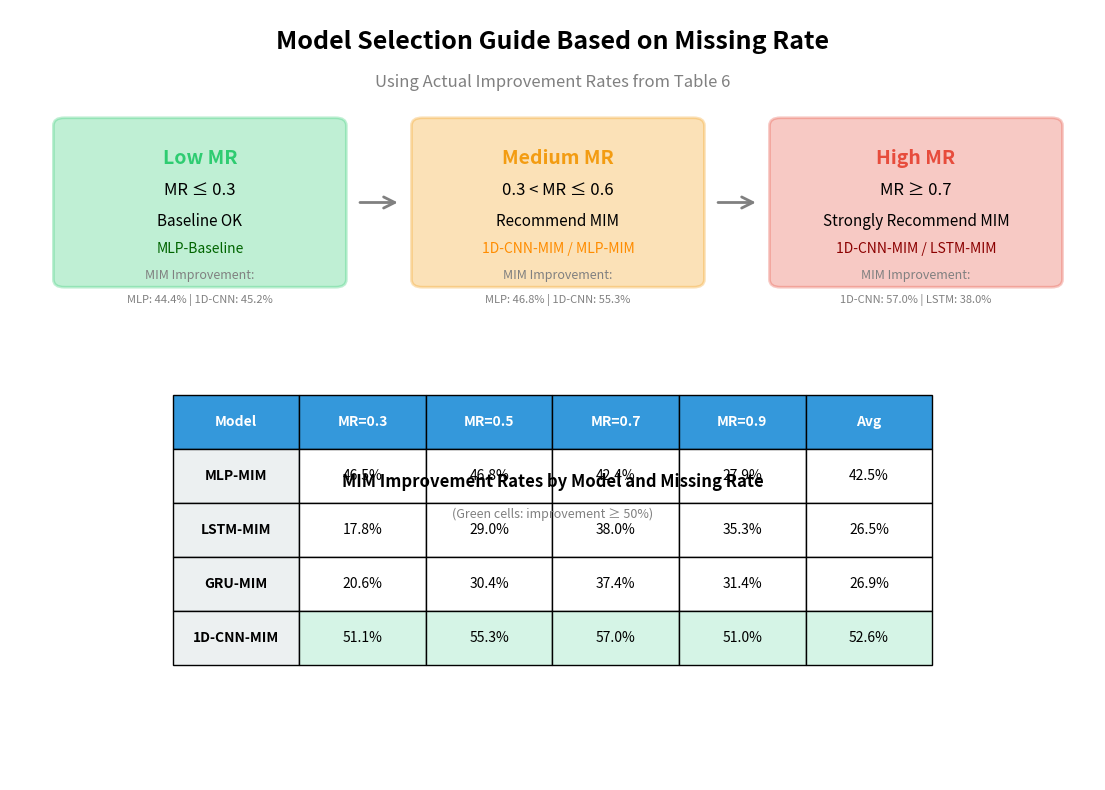

This figure's Python source:
#!/usr/bin/env python3
"""
生成图12：基于缺失率的模型选择建议
修正数值，使用表6中的实际改进率
"""

import matplotlib.pyplot as plt
import matplotlib.patches as mpatches
from matplotlib.patches import FancyBboxPatch, FancyArrowPatch
import numpy as np

def create_model_selection_diagram(output_path):
    """
    创建模型选择决策图
    使用表6中的实际改进率数据
    """
    fig, ax = plt.subplots(1, 1, figsize=(14, 10))
    ax.set_xlim(0, 10)
    ax.set_ylim(0, 10)
    ax.axis('off')
    
    # 颜色定义
    color_low = '#2ECC71'      # 绿色 - 低缺失率
    color_mid = '#F39C12'      # 橙色 - 中等缺失率
    color_high = '#E74C3C'     # 红色 - 高缺失率
    
    # 标题
    ax.text(5, 9.5, 'Model Selection Guide Based on Missing Rate', 
            fontsize=18, fontweight='bold', ha='center')
    ax.text(5, 9.0, 'Using Actual Improvement Rates from Table 6', 
            fontsize=12, ha='center', style='italic', color='gray')
    
    # ========== 低缺失率区 (MR ≤ 0.3) ==========
    box_low = FancyBboxPatch((0.5, 6.5), 2.5, 2, 
                             boxstyle="round,pad=0.1", 
                             facecolor=color_low, alpha=0.3, edgecolor=color_low, linewidth=2)
    ax.add_patch(box_low)
    ax.text(1.75, 8.0, 'Low MR', fontsize=14, fontweight='bold', ha='center', color=color_low)
    ax.text(1.75, 7.6, 'MR ≤ 0.3', fontsize=12, ha='center')
    ax.text(1.75, 7.2, 'Baseline OK', fontsize=11, ha='center')
    ax.text(1.75, 6.85, 'MLP-Baseline', fontsize=10, ha='center', color='darkgreen')
    
    # 低缺失率MIM改进
    ax.text(1.75, 6.5, 'MIM Improvement:', fontsize=9, ha='center', color='gray')
    ax.text(1.75, 6.2, 'MLP: 44.4% | 1D-CNN: 45.2%', fontsize=8, ha='center', color='gray')
    
    # ========== 中等缺失率区 (0.3 < MR ≤ 0.6) ==========
    box_mid = FancyBboxPatch((3.8, 6.5), 2.5, 2, 
                             boxstyle="round,pad=0.1", 
                             facecolor=color_mid, alpha=0.3, edgecolor=color_mid, linewidth=2)
    ax.add_patch(box_mid)
    ax.text(5.05, 8.0, 'Medium MR', fontsize=14, fontweight='bold', ha='center', color=color_mid)
    ax.text(5.05, 7.6, '0.3 < MR ≤ 0.6', fontsize=12, ha='center')
    ax.text(5.05, 7.2, 'Recommend MIM', fontsize=11, ha='center')
    ax.text(5.05, 6.85, '1D-CNN-MIM / MLP-MIM', fontsize=10, ha='center', color='darkorange')
    
    # 中等缺失率MIM改进
    ax.text(5.05, 6.5, 'MIM Improvement:', fontsize=9, ha='center', color='gray')
    ax.text(5.05, 6.2, 'MLP: 46.8% | 1D-CNN: 55.3%', fontsize=8, ha='center', color='gray')
    
    # ========== 高缺失率区 (MR ≥ 0.7) ==========
    box_high = FancyBboxPatch((7.1, 6.5), 2.5, 2, 
                              boxstyle="round,pad=0.1", 
                              facecolor=color_high, alpha=0.3, edgecolor=color_high, linewidth=2)
    ax.add_patch(box_high)
    ax.text(8.35, 8.0, 'High MR', fontsize=14, fontweight='bold', ha='center', color=color_high)
    ax.text(8.35, 7.6, 'MR ≥ 0.7', fontsize=12, ha='center')
    ax.text(8.35, 7.2, 'Strongly Recommend MIM', fontsize=11, ha='center')
    ax.text(8.35, 6.85, '1D-CNN-MIM / LSTM-MIM', fontsize=10, ha='center', color='darkred')
    
    # 高缺失率MIM改进
    ax.text(8.35, 6.5, 'MIM Improvement:', fontsize=9, ha='center', color='gray')
    ax.text(8.35, 6.2, '1D-CNN: 57.0% | LSTM: 38.0%', fontsize=8, ha='center', color='gray')
    
    # ========== 详细模型对比表 ==========
    table_data = [
        ['Model', 'MR=0.3', 'MR=0.5', 'MR=0.7', 'MR=0.9', 'Avg'],
        ['MLP-MIM', '46.5%', '46.8%', '42.4%', '27.9%', '42.5%'],
        ['LSTM-MIM', '17.8%', '29.0%', '38.0%', '35.3%', '26.5%'],
        ['GRU-MIM', '20.6%', '30.4%', '37.4%', '31.4%', '26.9%'],
        ['1D-CNN-MIM', '51.1%', '55.3%', '57.0%', '51.0%', '52.6%'],
    ]
    
    # 绘制表格
    table = ax.table(cellText=table_data, cellLoc='center', loc='center',
                     bbox=[0.15, 0.15, 0.7, 0.35])
    table.auto_set_font_size(False)
    table.set_fontsize(10)
    table.scale(1, 2)
    
    # 设置表头样式
    for i in range(6):
        table[(0, i)].set_facecolor('#3498DB')
        table[(0, i)].set_text_props(weight='bold', color='white')
    
    # 设置第一列样式
    for i in range(1, 5):
        table[(i, 0)].set_facecolor('#ECF0F1')
        table[(i, 0)].set_text_props(weight='bold')
    
    # 高亮最高改进率
    for i in range(1, 5):
        for j in range(1, 6):
            val = float(table_data[i][j].rstrip('%'))
            if val >= 50:
                table[(i, j)].set_facecolor('#D5F4E6')
    
    ax.text(5, 3.8, 'MIM Improvement Rates by Model and Missing Rate', 
            fontsize=12, fontweight='bold', ha='center')
    ax.text(5, 3.4, '(Green cells: improvement ≥ 50%)', 
            fontsize=9, ha='center', color='gray', style='italic')
    
    # 添加决策箭头
    arrow1 = FancyArrowPatch((3.2, 7.5), (3.6, 7.5), 
                            arrowstyle='->', mutation_scale=20, 
                            linewidth=2, color='gray')
    ax.add_patch(arrow1)
    
    arrow2 = FancyArrowPatch((6.5, 7.5), (6.9, 7.5), 
                            arrowstyle='->', mutation_scale=20, 
                            linewidth=2, color='gray')
    ax.add_patch(arrow2)
    
    plt.savefig(output_path, dpi=300, bbox_inches='tight', facecolor='white')
    plt.close()
    print(f"Saved: {output_path}")

def main():
    output_dir = 'my_figures'
    import os
    os.makedirs(output_dir, exist_ok=True)
    
    output_path = os.path.join(output_dir, 'fig12_model_selection_v2.png')
    create_model_selection_diagram(output_path)
    print("\nDone!")

if __name__ == '__main__':
    main()
